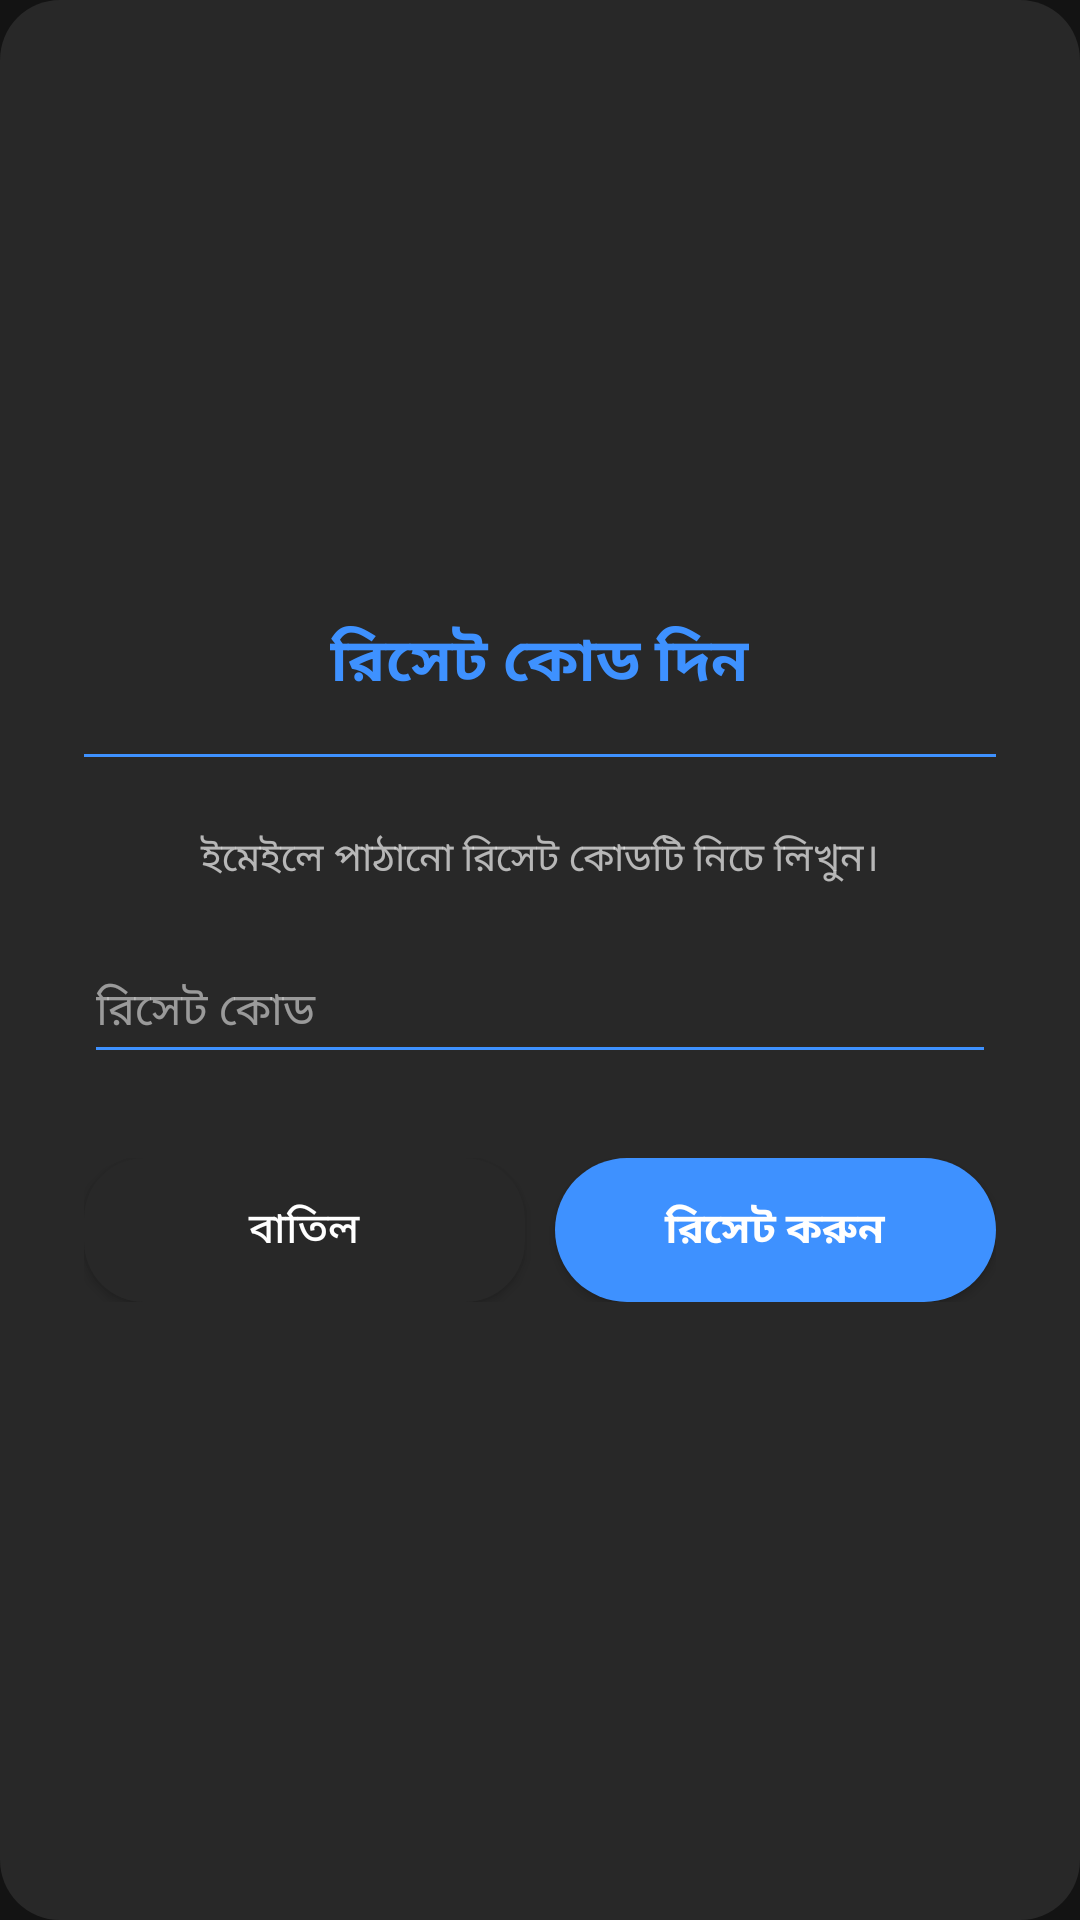

This screen was rendered from an Android layout file. Write that file and the resources it references.
<!-- AndroidManifest.xml: application theme Theme.BUSSIDAuth -->
<!-- res/layout/dialog_reset.xml -->
<?xml version="1.0" encoding="utf-8"?>
<ScrollView xmlns:android="http://schemas.android.com/apk/res/android"
    android:layout_width="match_parent"
    android:layout_height="match_parent"
    android:fillViewport="true"
    android:background="@drawable/devsa_rounded_shape_dialog">

    <LinearLayout
        android:layout_width="match_parent"
        android:layout_height="wrap_content"
        android:orientation="vertical"
        android:gravity="center"
        android:padding="28dp">

        <TextView
            android:layout_width="wrap_content"
            android:layout_height="wrap_content"
            android:layout_gravity="center_horizontal"
            android:text="@string/reset_dialog_title"
            android:textColor="@color/primary_blue_devsa"
            android:textSize="20sp"
            android:textStyle="bold"
            android:gravity="center"
            android:layout_marginBottom="16dp" />

        <View
            android:layout_width="match_parent"
            android:layout_height="1dp"
            android:background="@drawable/divider_blue"
            android:layout_marginBottom="24dp" />

        <TextView
            android:layout_width="match_parent"
            android:layout_height="wrap_content"
            android:text="@string/reset_dialog_info"
            android:textColor="#AAFFFFFF"
            android:textSize="13sp"
            android:gravity="center"
            android:lineSpacingExtra="4dp"
            android:layout_marginBottom="20dp" />

        <EditText
            android:id="@+id/etResetKey"
            android:layout_width="match_parent"
            android:layout_height="wrap_content"
            android:backgroundTint="@color/primary_blue_devsa"
            android:hint="@string/reset_hint"
            android:textColor="@color/text_white"
            android:textColorHint="#88FFFFFF"
            android:textSize="15sp"
            android:inputType="textVisiblePassword"
            android:maxLines="1"
            android:imeOptions="actionDone"
            android:paddingBottom="10dp"
            android:layout_marginBottom="28dp" />

        <LinearLayout
            android:layout_width="match_parent"
            android:layout_height="wrap_content"
            android:orientation="horizontal"
            android:gravity="center">

            <Button
                android:id="@+id/btnResetCancel"
                android:layout_width="0dp"
                android:layout_height="48dp"
                android:layout_weight="1"
                android:background="@drawable/devsa_rounded_shape_dialog"
                android:text="@string/btn_cancel"
                android:textColor="@color/text_white"
                android:textSize="14sp"
                android:layout_marginEnd="10dp" />

            <Button
                android:id="@+id/btnResetSubmit"
                android:layout_width="0dp"
                android:layout_height="48dp"
                android:layout_weight="1"
                android:background="@drawable/devsa_rounded_shape"
                android:text="@string/btn_reset"
                android:textColor="@color/text_white"
                android:textSize="14sp"
                android:textStyle="bold" />
        </LinearLayout>
    </LinearLayout>
</ScrollView>
<!-- resources referenced by this layout -->
<resources>
  <color name="primary_blue_devsa">#3E91FF</color>
  <color name="text_white">#FFFFFF</color>
  <!-- drawable devsa_rounded_shape (drawable) -->
  <shape xmlns:android="http://schemas.android.com/apk/res/android">
      <solid android:color="@color/primary_blue_devsa" /> 
      <corners android:radius="30dp" /> 
  </shape>
  <!-- drawable devsa_rounded_shape_dialog (drawable) -->
  <shape xmlns:android="http://schemas.android.com/apk/res/android">
      <solid android:color="@color/primary_dark_devsa" /> 
      <corners android:radius="20dp" /> 
  </shape>
  <!-- drawable divider_blue (drawable) -->
  <?xml version="1.0" encoding="utf-8"?>
  <shape xmlns:android="http://schemas.android.com/apk/res/android"
      android:shape="rectangle">
      <solid android:color="@color/primary_blue_devsa" />
      <size android:height="1dp" />
  </shape>
  <string name="btn_cancel">বাতিল</string>
  <string name="btn_reset">রিসেট করুন</string>
  <string name="reset_dialog_info">ইমেইলে পাঠানো রিসেট কোডটি নিচে লিখুন।</string>
  <string name="reset_dialog_title">রিসেট কোড দিন</string>
  <string name="reset_hint">রিসেট কোড</string>
  <style name="Theme.BUSSIDAuth" parent="Theme.MaterialComponents.DayNight.NoActionBar">
          <item name="android:windowBackground">@color/primary_bg_devsa</item>
          <item name="android:windowFullscreen">true</item>
          <item name="android:windowIsTranslucent">false</item>
          <item name="android:windowNoTitle">true</item>
          <item name="colorPrimary">@color/primary_blue_devsa</item>
          <item name="colorPrimaryVariant">@color/primary_blue_devsa</item>
          <item name="colorOnPrimary">@color/text_white</item>
          <item name="colorSurface">@color/primary_dark_devsa</item>
          <item name="colorOnSurface">@color/text_white</item>
      </style>
  <color name="primary_dark_devsa">#282828</color>
  <color name="primary_bg_devsa">#131313</color>
</resources>
